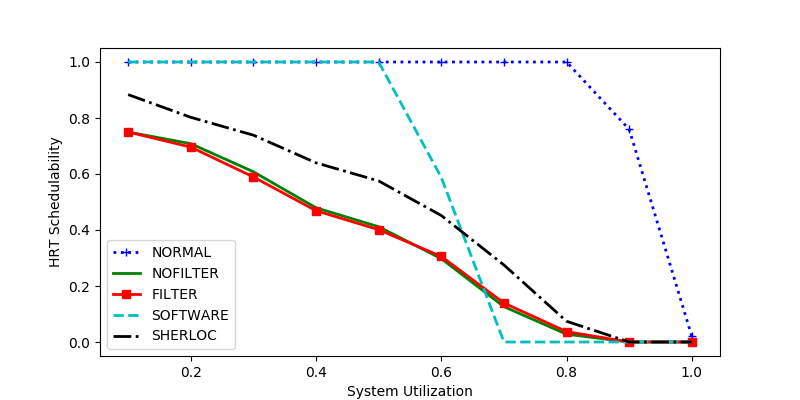

The table this chart was drawn from, first rows:
sys_util, NORMAL, NOFILTER, FILTER, SOFTWARE, SHERLOC
0.2, 1.0, 0.7082, 0.696, 1.0, 0.8024
0.4, 1.0, 0.4793, 0.4689, 1.0, 0.6399
0.8, 1.0, 0.02778, 0.03704, 0.0, 0.07407
0.1, 1.0, 0.75, 0.75, 1.0, 0.8836
0.9, 0.7597, 0.0, 0.0, 0.0, 0.0
0.3, 1.0, 0.608, 0.5893, 1.0, 0.7387
1.0, 0.02, 0.0, 0.0, 0.0, 0.0
0.5, 1.0, 0.4116, 0.4011, 1.0, 0.5752
0.7, 1.0, 0.1262, 0.1392, 0.0, 0.2751
0.6, 1.0, 0.2977, 0.3055, 0.5875, 0.4517
